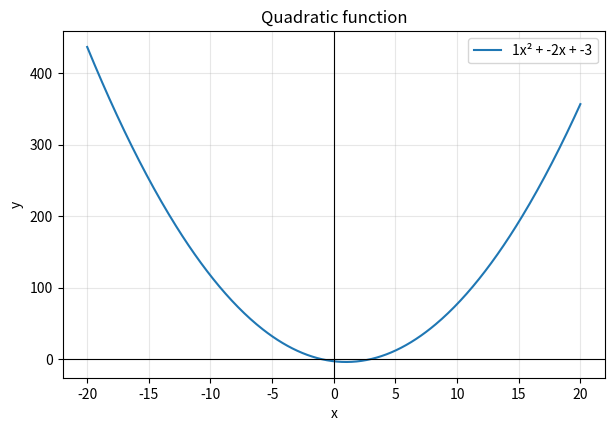
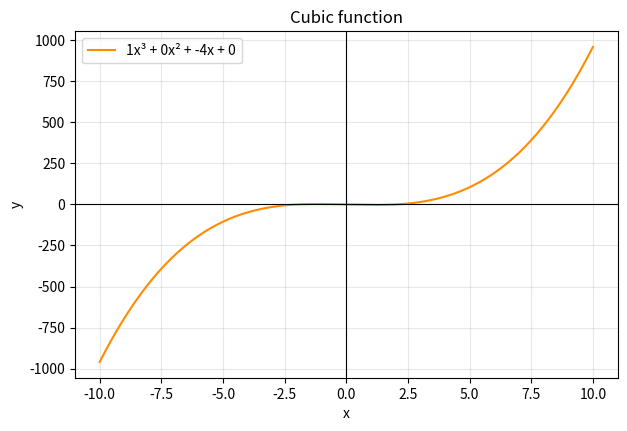
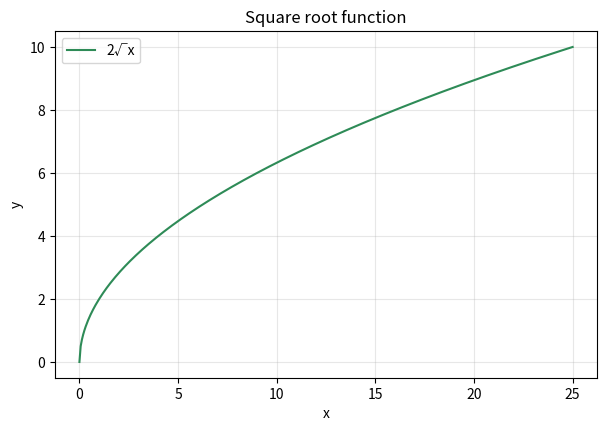
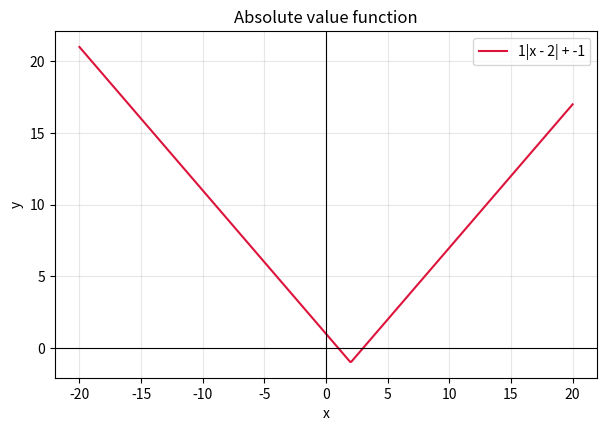
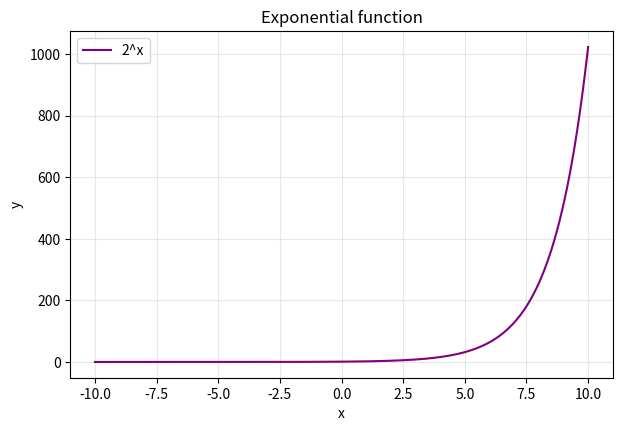

The matplotlib source for these figures, in order:
"""Graphing Calculator.

Plots common function families and saves the graphs as PNG files.
Uses matplotlib, which is preinstalled in Google Colab.
"""

import math

import matplotlib.pyplot as plt
import numpy as np


def plot_quadratic(a: float, b: float, c: float, path: str = "quadratic.png") -> str:
    """Plot y = a*x^2 + b*x + c."""
    x = np.linspace(-20, 20, 400)
    y = a * x ** 2 + b * x + c
    plt.figure(figsize=(7, 4.5))
    plt.plot(x, y, label=f"{a}x² + {b}x + {c}")
    plt.axhline(0, color="black", linewidth=0.8)
    plt.axvline(0, color="black", linewidth=0.8)
    plt.title("Quadratic function")
    plt.xlabel("x")
    plt.ylabel("y")
    plt.legend()
    plt.grid(alpha=0.3)
    plt.savefig(path, dpi=130, bbox_inches="tight")
    plt.close()
    return path


def plot_cubic(a: float, b: float, c: float, d: float, path: str = "cubic.png") -> str:
    """Plot y = a*x^3 + b*x^2 + c*x + d."""
    x = np.linspace(-10, 10, 500)
    y = a * x ** 3 + b * x ** 2 + c * x + d
    plt.figure(figsize=(7, 4.5))
    plt.plot(x, y, color="darkorange", label=f"{a}x³ + {b}x² + {c}x + {d}")
    plt.axhline(0, color="black", linewidth=0.8)
    plt.axvline(0, color="black", linewidth=0.8)
    plt.title("Cubic function")
    plt.xlabel("x")
    plt.ylabel("y")
    plt.legend()
    plt.grid(alpha=0.3)
    plt.savefig(path, dpi=130, bbox_inches="tight")
    plt.close()
    return path


def plot_sqrt(a: float, path: str = "sqrt.png") -> str:
    """Plot y = a * sqrt(x)."""
    x = np.linspace(0, 25, 400)
    y = a * np.sqrt(x)
    plt.figure(figsize=(7, 4.5))
    plt.plot(x, y, color="seagreen", label=f"{a}√x")
    plt.title("Square root function")
    plt.xlabel("x")
    plt.ylabel("y")
    plt.legend()
    plt.grid(alpha=0.3)
    plt.savefig(path, dpi=130, bbox_inches="tight")
    plt.close()
    return path


def plot_absolute(a: float, h: float, k: float, path: str = "absolute.png") -> str:
    """Plot y = a * |x - h| + k."""
    x = np.linspace(-20, 20, 500)
    y = a * np.abs(x - h) + k
    plt.figure(figsize=(7, 4.5))
    plt.plot(x, y, color="crimson", label=f"{a}|x - {h}| + {k}")
    plt.axhline(0, color="black", linewidth=0.8)
    plt.axvline(0, color="black", linewidth=0.8)
    plt.title("Absolute value function")
    plt.xlabel("x")
    plt.ylabel("y")
    plt.legend()
    plt.grid(alpha=0.3)
    plt.savefig(path, dpi=130, bbox_inches="tight")
    plt.close()
    return path


def plot_exponential(base: float, path: str = "exponential.png") -> str:
    """Plot y = base^x."""
    x = np.linspace(-10, 10, 400)
    y = base ** x
    plt.figure(figsize=(7, 4.5))
    plt.plot(x, y, color="purple", label=f"{base}^x")
    plt.title("Exponential function")
    plt.xlabel("x")
    plt.ylabel("y")
    plt.legend()
    plt.grid(alpha=0.3)
    plt.savefig(path, dpi=130, bbox_inches="tight")
    plt.close()
    return path


def describe_vertex(a: float, b: float, c: float) -> tuple:
    """Return the vertex of y = a*x^2 + b*x + c."""
    x = -b / (2 * a)
    return round(x, 4), round(a * x ** 2 + b * x + c, 4)


if __name__ == "__main__":
    print("Saved:", plot_quadratic(1, -2, -3))
    print("Saved:", plot_cubic(1, 0, -4, 0))
    print("Saved:", plot_sqrt(2))
    print("Saved:", plot_absolute(1, 2, -1))
    print("Saved:", plot_exponential(2))
    print("Quadratic vertex (1, -2, -3):", describe_vertex(1, -2, -3))
    print("Quadratic roots example:", [round(v, 4) for v in np.roots([1, -2, -3])])
